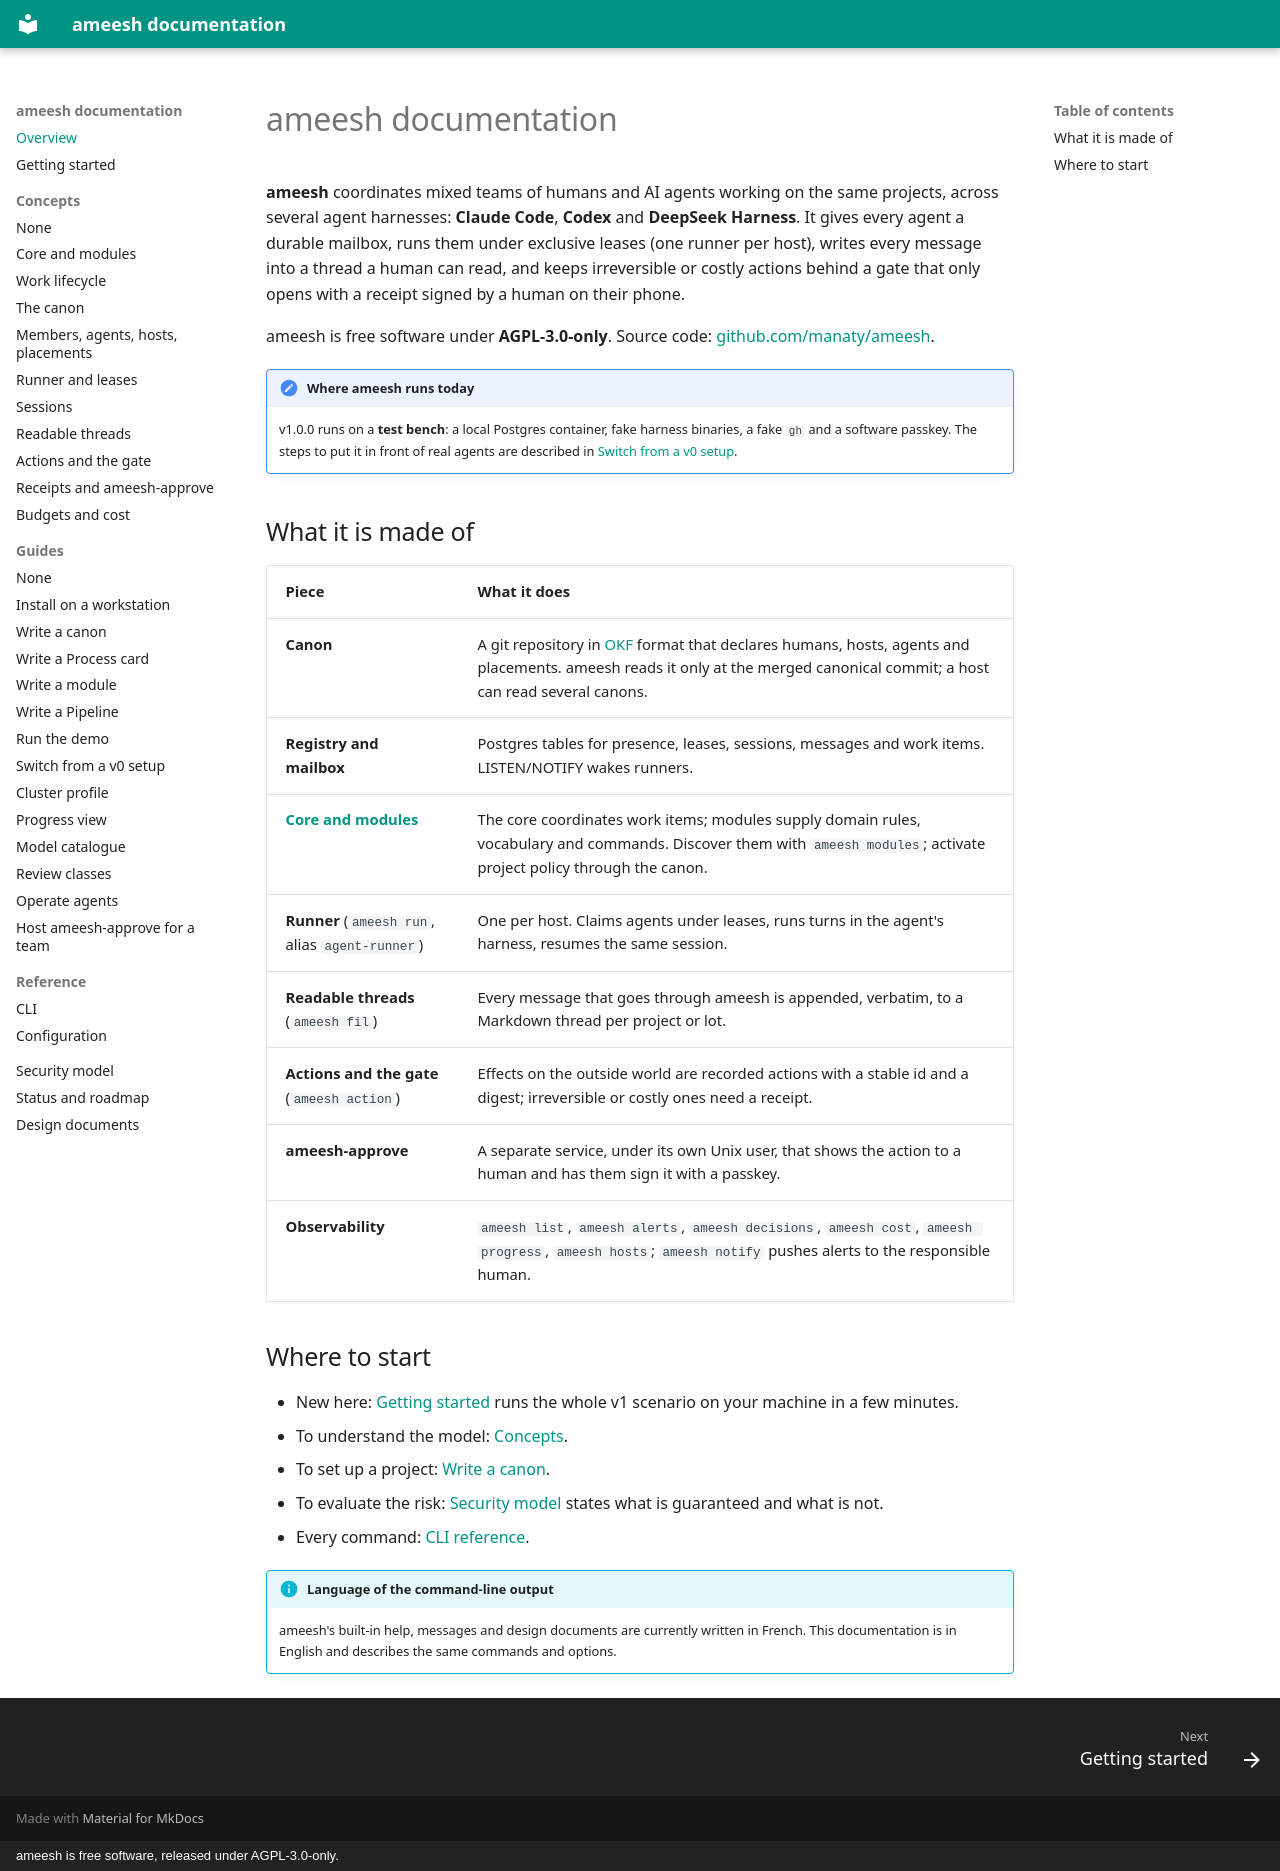

repository: manaty/ameesh · page: index.html · generator: mkdocs · copyright: ameesh is free software, released under AGPL-3.0-only.

# ameesh documentation

**ameesh** coordinates mixed teams of humans and AI agents working on the same
projects, across several agent harnesses: **Claude Code**, **Codex** and
**DeepSeek Harness**. It gives every agent a durable mailbox, runs them under
exclusive leases (one runner per host), writes every message into a thread a
human can read, and keeps irreversible or costly actions behind a gate that
only opens with a receipt signed by a human on their phone.

ameesh is free software under **AGPL-3.0-only**. Source code:
[github.com/manaty/ameesh](https://github.com/manaty/ameesh).

!!! note "Where ameesh runs today"
    v1.0.0 runs on a **test bench**: a local Postgres container, fake harness
    binaries, a fake `gh` and a software passkey. The steps to put it in front
    of real agents are described in [Switch from a v0 setup](guides/switch-from-v0.md).

## What it is made of

| Piece | What it does |
|---|---|
| **Canon** | A git repository in [OKF](concepts/canon.md) format that declares humans, hosts, agents and placements. ameesh reads it only at the merged canonical commit; a host can read several canons. |
| **Registry and mailbox** | Postgres tables for presence, leases, sessions, messages and work items. LISTEN/NOTIFY wakes runners. |
| **[Core and modules](concepts/core-and-modules.md)** | The core coordinates work items; modules supply domain rules, vocabulary and commands. Discover them with `ameesh modules`; activate project policy through the canon. |
| **Runner** (`ameesh run`, alias `agent-runner`) | One per host. Claims agents under leases, runs turns in the agent's harness, resumes the same session. |
| **Readable threads** (`ameesh fil`) | Every message that goes through ameesh is appended, verbatim, to a Markdown thread per project or lot. |
| **Actions and the gate** (`ameesh action`) | Effects on the outside world are recorded actions with a stable id and a digest; irreversible or costly ones need a receipt. |
| **ameesh-approve** | A separate service, under its own Unix user, that shows the action to a human and has them sign it with a passkey. |
| **Observability** | `ameesh list`, `ameesh alerts`, `ameesh decisions`, `ameesh cost`, `ameesh progress`, `ameesh hosts`; `ameesh notify` pushes alerts to the responsible human. |

## Where to start

- New here: [Getting started](getting-started.md) runs the whole v1 scenario on
  your machine in a few minutes.
- To understand the model: [Concepts](concepts/index.md).
- To set up a project: [Write a canon](guides/write-a-canon.md).
- To evaluate the risk: [Security model](security.md) states what is
  guaranteed and what is not.
- Every command: [CLI reference](reference/cli.md).

!!! info "Language of the command-line output"
    ameesh's built-in help, messages and design documents are currently written
    in French. This documentation is in English and describes the same commands
    and options.
